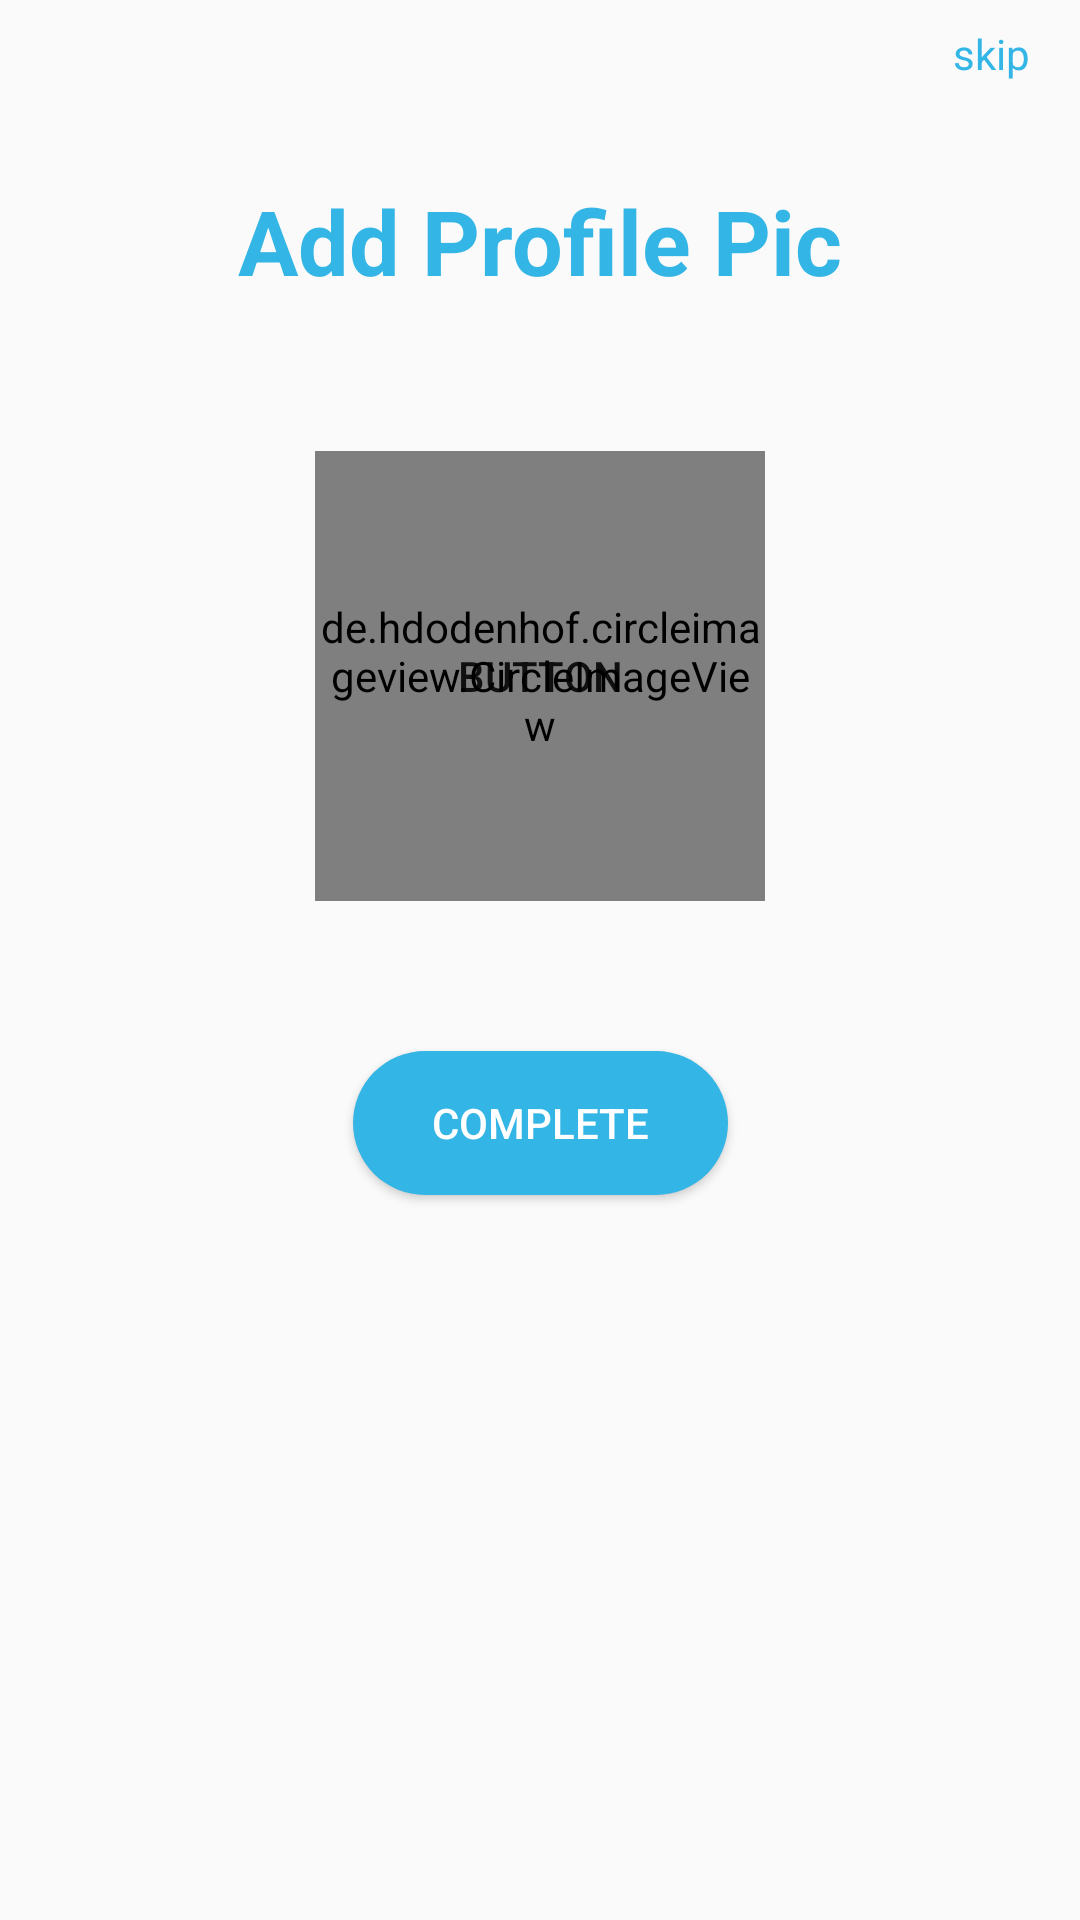

Reconstruct the res/layout file that produces this screen, plus the resources it refers to.
<!-- AndroidManifest.xml: application theme AppTheme -->
<!-- res/layout/activity_profile_pic.xml -->
<?xml version="1.0" encoding="utf-8"?>
<androidx.constraintlayout.widget.ConstraintLayout xmlns:android="http://schemas.android.com/apk/res/android"
    xmlns:app="http://schemas.android.com/apk/res-auto"
    xmlns:tools="http://schemas.android.com/tools"
    android:layout_width="match_parent"
    android:layout_height="match_parent"
    tools:context=".profile_pic">

    <TextView
        android:id="@+id/textView4"
        android:layout_width="wrap_content"
        android:layout_height="wrap_content"
        android:layout_marginTop="60dp"
        android:text="Add Profile Pic"
        android:textColor="@color/colorPrimary"
        android:textSize="30sp"
        android:textStyle="bold"
        app:layout_constraintEnd_toEndOf="parent"
        app:layout_constraintStart_toStartOf="parent"
        app:layout_constraintTop_toTopOf="parent">

    </TextView>

    <Button
        android:id="@+id/button2"
        android:layout_width="150dp"
        android:layout_height="150dp"
        android:layout_marginTop="50dp"
        android:background="@drawable/circle"
        android:text="Button"
        app:layout_constraintBottom_toBottomOf="parent"
        app:layout_constraintEnd_toEndOf="parent"
        app:layout_constraintStart_toStartOf="parent"
        app:layout_constraintTop_toBottomOf="@+id/textView4"
        app:layout_constraintVertical_bias="0.0" />

    <de.hdodenhof.circleimageview.CircleImageView
        android:id="@+id/selectphoto"
        android:layout_width="150dp"
        android:layout_height="150dp"
        app:civ_border_color="#000000"
        app:civ_border_width="4dp"
        app:layout_constraintBottom_toBottomOf="@+id/button2"
        app:layout_constraintEnd_toEndOf="@+id/button2"
        app:layout_constraintStart_toStartOf="@+id/button2"
        app:layout_constraintTop_toTopOf="@+id/button2" />
    <Button
        android:id="@+id/button3"
        android:layout_width="125dp"
        android:layout_height="wrap_content"
        android:layout_marginTop="50dp"
        android:background="@drawable/rounded_corner"
        android:drawableEnd="@drawable/ic_baseline_done_24"
        android:text="Complete"
        android:textColor="@color/white"
        app:layout_constraintBottom_toBottomOf="parent"
        app:layout_constraintEnd_toEndOf="parent"
        app:layout_constraintStart_toStartOf="parent"
        app:layout_constraintTop_toBottomOf="@+id/button2"
        app:layout_constraintVertical_bias="0.0" />

    <TextView
        android:id="@+id/textView5"
        android:layout_width="wrap_content"
        android:layout_height="wrap_content"
        android:text="skip"
        android:textColor="@color/colorPrimary"
        app:layout_constraintBottom_toTopOf="@+id/textView4"
        app:layout_constraintEnd_toEndOf="parent"
        app:layout_constraintHorizontal_bias="0.95"
        app:layout_constraintStart_toStartOf="parent"
        app:layout_constraintTop_toTopOf="parent"
        app:layout_constraintVertical_bias="0.2" />

</androidx.constraintlayout.widget.ConstraintLayout>
<!-- resources referenced by this layout -->
<resources>
  <color name="colorPrimary">@android:color/holo_blue_light</color>
  <color name="white">#ffffff</color>
  <!-- drawable rounded_corner (drawable) -->
  <?xml version="1.0" encoding="utf-8"?>
  <shape  xmlns:android="http://schemas.android.com/apk/res/android">
      <solid android:color="@color/colorPrimary"/>
      <corners android:radius="75dp"/>
  
  
  </shape>
  <style name="AppTheme" parent="Theme.AppCompat.Light.DarkActionBar">
          
          <item name="colorPrimary">@color/colorPrimary</item>
          <item name="colorPrimaryDark">@color/colorPrimaryDark</item>
          <item name="colorAccent">@color/colorAccent</item>
      </style>
  <color name="colorPrimaryDark">@android:color/holo_blue_dark</color>
  <color name="colorAccent">@android:color/holo_blue_bright</color>
</resources>
